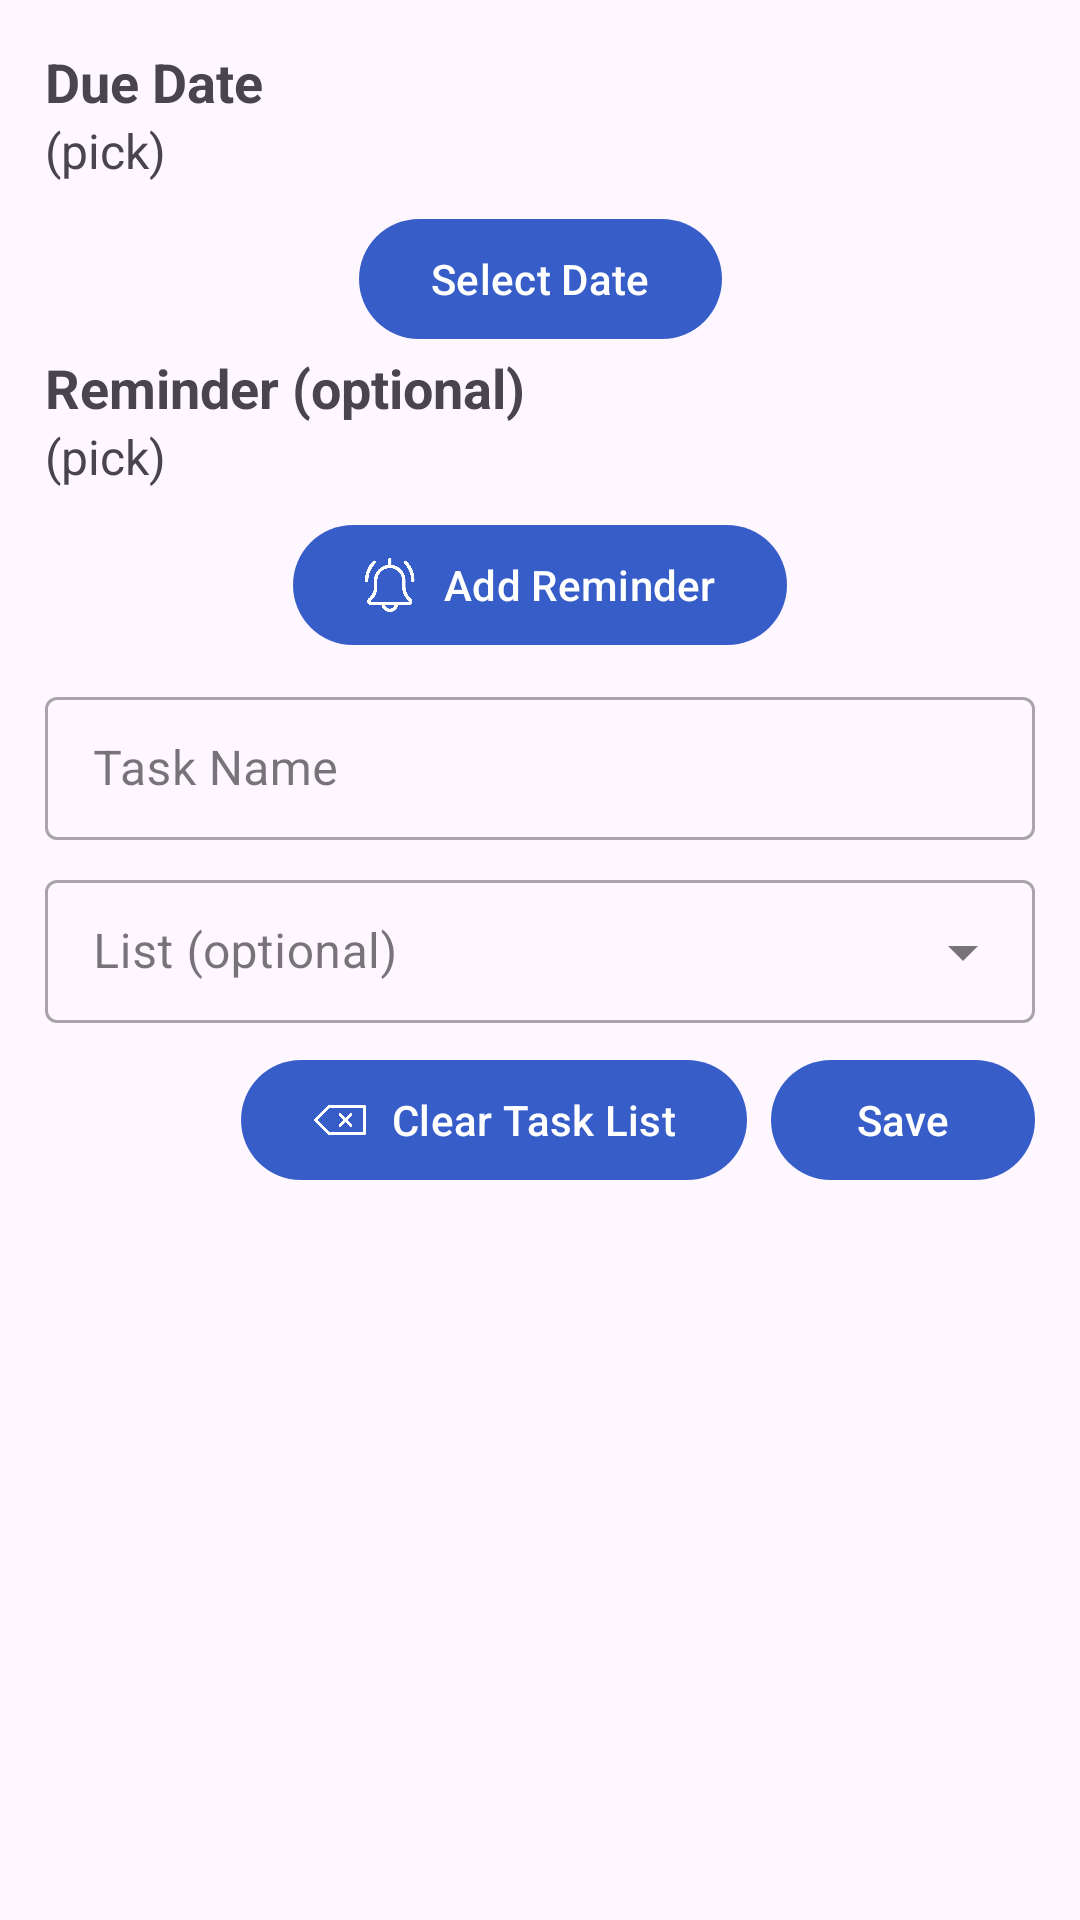

Layout XML and referenced resources for this Android screen:
<!-- AndroidManifest.xml: application theme Theme.Pdmtg -->
<!-- res/layout/fragment_new_todo.xml -->
<?xml version="1.0" encoding="utf-8"?>
<androidx.constraintlayout.widget.ConstraintLayout xmlns:android="http://schemas.android.com/apk/res/android"
    android:layout_width="match_parent"
    android:layout_height="match_parent"
    xmlns:app="http://schemas.android.com/apk/res-auto"
    android:padding="@dimen/default_padding">

    <androidx.constraintlayout.widget.ConstraintLayout
        android:id="@+id/dateField"
        android:layout_width="match_parent"
        android:layout_height="wrap_content"
        app:layout_constraintTop_toTopOf="parent"
        app:layout_constraintStart_toStartOf="parent">

        <TextView
            android:id="@+id/dateLabel"
            android:text="@string/dueDate"
            android:textSize="@dimen/mainTextSize"
            android:layout_width="wrap_content"
            android:layout_height="wrap_content"
            android:textStyle="bold"
            app:layout_constraintTop_toTopOf="parent"
            app:layout_constraintStart_toStartOf="parent" />

        <TextView
            android:id="@+id/datePreview"
            android:text="@string/pick"
            android:textSize="@dimen/smallerTextSize"
            android:layout_width="wrap_content"
            android:layout_height="wrap_content"
            app:layout_constraintTop_toBottomOf="@id/dateLabel"
            app:layout_constraintStart_toStartOf="parent" />

    </androidx.constraintlayout.widget.ConstraintLayout>

    <com.google.android.material.button.MaterialButton
        android:id="@+id/selectDate"
        android:layout_width="wrap_content"
        android:layout_height="wrap_content"
        android:layout_marginTop="@dimen/default_margin"
        android:text="@string/selectDate"
        app:icon="@drawable/calendar"
        app:layout_constraintEnd_toEndOf="parent"
        app:layout_constraintStart_toStartOf="parent"
        app:layout_constraintTop_toBottomOf="@+id/dateField" />

    <androidx.constraintlayout.widget.ConstraintLayout
        android:id="@+id/reminderField"
        android:layout_width="match_parent"
        android:layout_height="wrap_content"
        app:layout_constraintTop_toBottomOf="@id/selectDate"
        app:layout_constraintStart_toStartOf="parent">

        <TextView
            android:id="@+id/reminderLabel"
            android:text="@string/reminder"
            android:textSize="@dimen/mainTextSize"
            android:layout_width="wrap_content"
            android:layout_height="wrap_content"
            android:textStyle="bold"
            app:layout_constraintTop_toTopOf="parent"
            app:layout_constraintStart_toStartOf="parent" />

        <TextView
            android:id="@+id/reminderPreview"
            android:text="@string/pick"
            android:textSize="@dimen/smallerTextSize"
            android:layout_width="wrap_content"
            android:layout_height="wrap_content"
            app:layout_constraintTop_toBottomOf="@id/reminderLabel"
            app:layout_constraintStart_toStartOf="parent" />

    </androidx.constraintlayout.widget.ConstraintLayout>

    <com.google.android.material.button.MaterialButton
        android:id="@+id/selectReminder"
        android:layout_width="wrap_content"
        android:layout_height="wrap_content"
        android:layout_marginTop="@dimen/default_margin"
        android:text="@string/selectReminder"
        app:icon="@drawable/reminder"
        app:layout_constraintEnd_toEndOf="parent"
        app:layout_constraintStart_toStartOf="parent"
        app:layout_constraintTop_toBottomOf="@+id/reminderField" />

    <com.google.android.material.textfield.TextInputLayout
        style="@style/Widget.MaterialComponents.TextInputLayout.OutlinedBox.Dense"
        android:id="@+id/taskNameField"
        android:layout_width="match_parent"
        android:layout_height="wrap_content"
        android:hint="@string/task_name"
        android:layout_marginVertical="@dimen/default_margin"
        app:layout_constraintStart_toStartOf="parent"
        app:layout_constraintTop_toBottomOf="@id/selectReminder">

        
        <com.google.android.material.textfield.TextInputEditText
            android:id="@+id/taskNameEditText"
            android:layout_width="match_parent"
            android:layout_height="wrap_content" />

    </com.google.android.material.textfield.TextInputLayout>

    <com.google.android.material.textfield.TextInputLayout
        android:id="@+id/taskListField"
        style="@style/Widget.MaterialComponents.TextInputLayout.OutlinedBox.Dense.ExposedDropdownMenu"
        android:layout_width="match_parent"
        android:layout_height="wrap_content"
        android:layout_marginVertical="@dimen/default_margin"
        android:orientation="horizontal"
        app:layout_constraintTop_toBottomOf="@+id/taskNameField"
        app:layout_constraintStart_toStartOf="parent">

        <AutoCompleteTextView
            android:id="@+id/taskListEditText"
            android:hint="@string/list"
            android:layout_width="match_parent"
            android:layout_height="wrap_content"
            android:inputType="none" />

    </com.google.android.material.textfield.TextInputLayout>

    <com.google.android.material.button.MaterialButton
        android:id="@+id/save"
        android:layout_width="wrap_content"
        android:layout_height="wrap_content"
        android:layout_marginTop="@dimen/default_margin"
        android:text="@string/save"
        app:icon="@drawable/save"
        app:layout_constraintEnd_toEndOf="parent"
        app:layout_constraintTop_toBottomOf="@+id/taskListField" />

    <com.google.android.material.button.MaterialButton
        android:id="@+id/clearTaskList"
        android:layout_width="wrap_content"
        android:layout_height="wrap_content"
        android:layout_margin="@dimen/default_margin"
        android:text="@string/clearList"
        app:icon="@drawable/clear"
        app:layout_constraintEnd_toStartOf="@id/save"
        app:layout_constraintTop_toBottomOf="@+id/taskListField" />

</androidx.constraintlayout.widget.ConstraintLayout>
<!-- resources referenced by this layout -->
<resources>
  <dimen name="default_margin">8dp</dimen>
  <dimen name="default_padding">15dp</dimen>
  <dimen name="mainTextSize">18sp</dimen>
  <dimen name="smallerTextSize">16sp</dimen>
  <!-- drawable clear: png bitmap (drawable, 5403 bytes) -->
  <!-- drawable reminder: png bitmap (drawable, 18064 bytes) -->
  <string name="clearList">Clear Task List</string>
  <string name="dueDate">Due Date</string>
  <string name="list">List (optional)</string>
  <string name="pick">(pick)</string>
  <string name="reminder">Reminder (optional)</string>
  <string name="save">Save</string>
  <string name="selectDate">Select Date</string>
  <string name="selectReminder">Add Reminder</string>
  <string name="task_name">Task Name</string>
  <style name="Theme.Pdmtg" parent="Base.Theme.Pdmtg" />
  <style name="Base.Theme.Pdmtg" parent="Theme.Material3.DayNight.NoActionBar">
          
          <item name="colorPrimary">@color/appColor</item>
      </style>
  <color name="appColor">#375EC8</color>
</resources>
